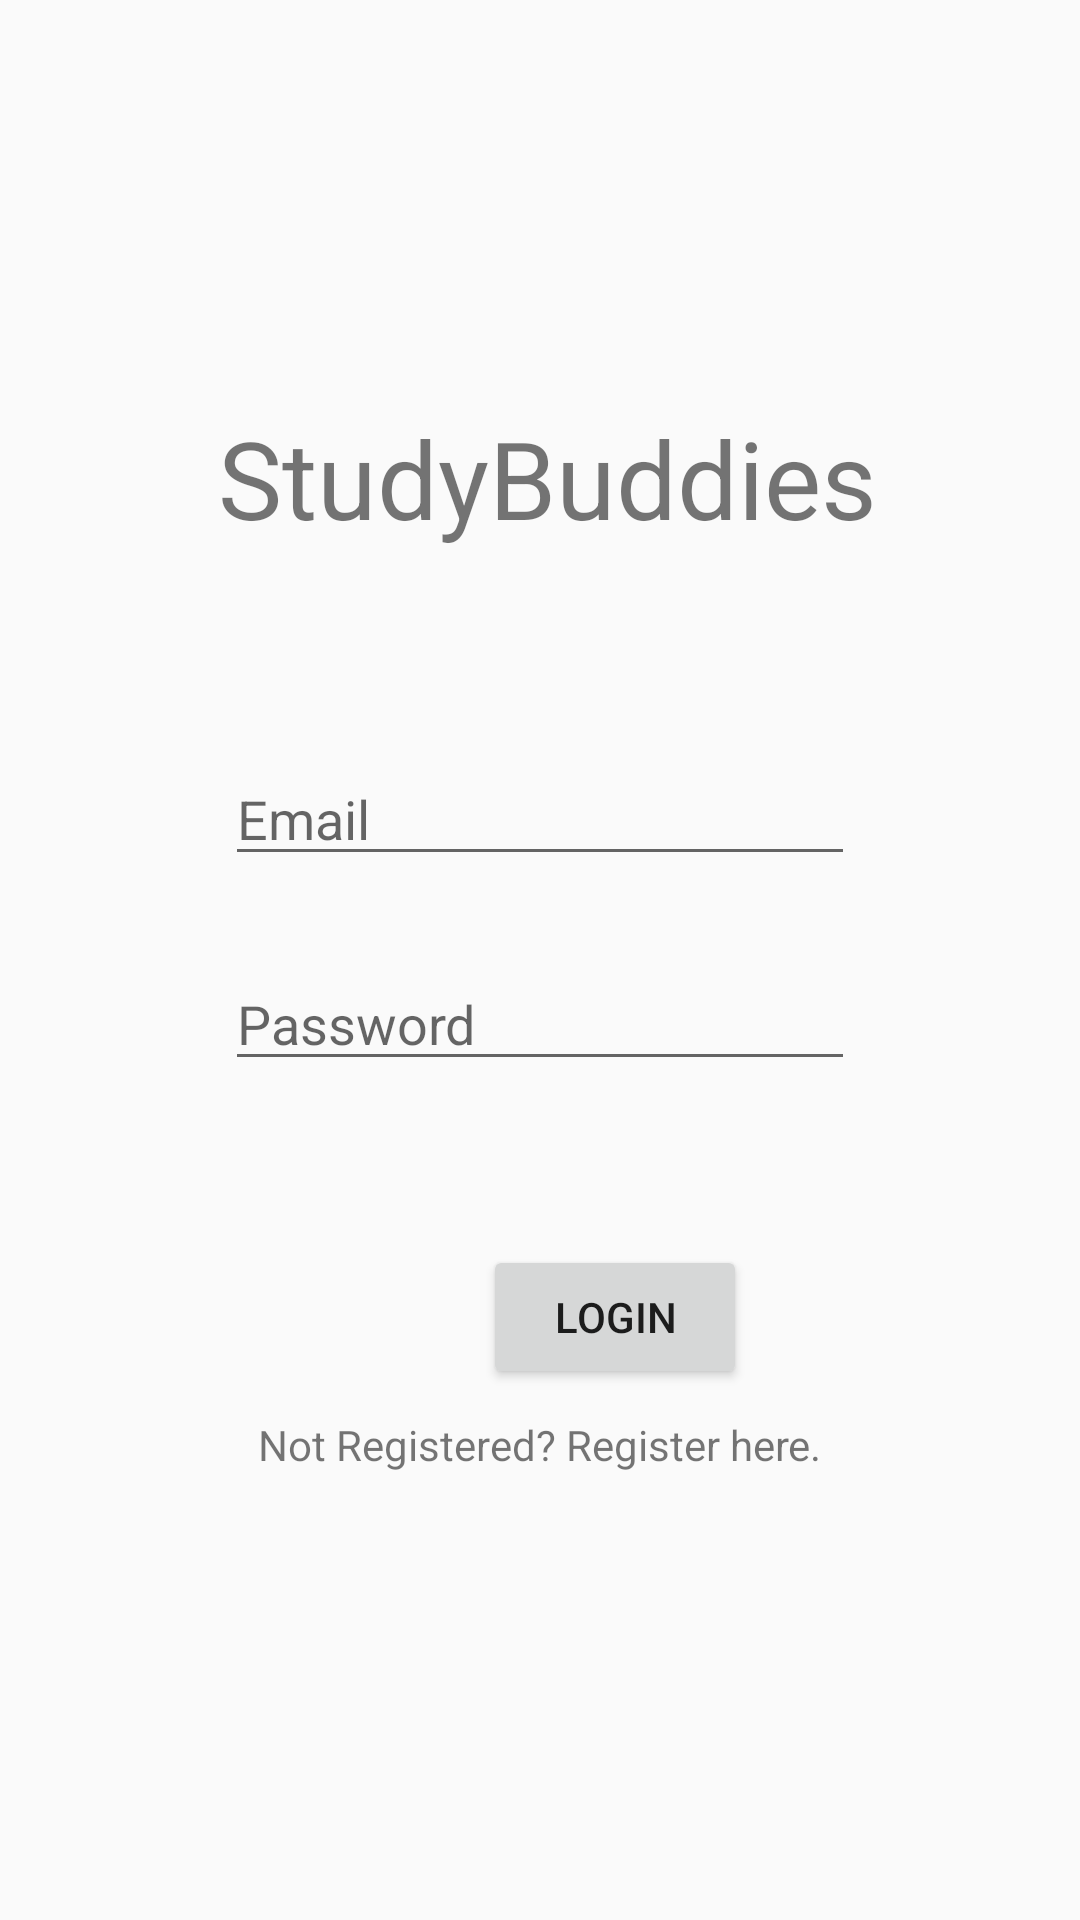

The Android layout XML behind this screen, and the referenced resources:
<!-- AndroidManifest.xml: application theme AppTheme -->
<!-- res/layout/activity_login.xml -->
<?xml version="1.0" encoding="utf-8"?>
<androidx.constraintlayout.widget.ConstraintLayout xmlns:android="http://schemas.android.com/apk/res/android"
    xmlns:app="http://schemas.android.com/apk/res-auto"
    xmlns:tools="http://schemas.android.com/tools"
    android:layout_width="match_parent"
    android:layout_height="match_parent"
    tools:context=".Login">

    <TextView
        android:id="@+id/CreateBtn"
        android:layout_width="wrap_content"
        android:layout_height="wrap_content"
        android:layout_marginBottom="140dp"
        android:text="Not Registered? Register here."
        app:layout_constraintBottom_toBottomOf="parent"
        app:layout_constraintEnd_toEndOf="parent"
        app:layout_constraintStart_toStartOf="parent"
        app:layout_constraintTop_toBottomOf="@+id/LoginBtn" />

    <EditText
        android:id="@+id/lemail"
        android:layout_width="wrap_content"
        android:layout_height="wrap_content"
        android:ems="10"
        android:hint="Email"
        android:inputType="textPersonName"
        app:layout_constraintBottom_toBottomOf="parent"
        app:layout_constraintEnd_toEndOf="parent"
        app:layout_constraintStart_toStartOf="parent"
        app:layout_constraintTop_toBottomOf="@+id/textView"
        app:layout_constraintVertical_bias="0.162" />

    <Button
        android:id="@+id/LoginBtn"
        android:layout_width="wrap_content"
        android:layout_height="wrap_content"
        android:layout_marginStart="161dp"
        android:layout_marginTop="52dp"
        android:layout_marginEnd="162dp"
        android:text="Login"
        app:layout_constraintBottom_toBottomOf="parent"
        app:layout_constraintEnd_toEndOf="parent"
        app:layout_constraintHorizontal_bias="0.0"
        app:layout_constraintStart_toStartOf="parent"
        app:layout_constraintTop_toBottomOf="@+id/lPassword"
        app:layout_constraintVertical_bias="0.015" />

    <EditText
        android:id="@+id/lPassword"
        android:layout_width="wrap_content"
        android:layout_height="wrap_content"
        android:ems="10"
        android:hint="Password"
        android:inputType="textPassword"
        app:layout_constraintBottom_toBottomOf="parent"
        app:layout_constraintEnd_toEndOf="parent"
        app:layout_constraintStart_toStartOf="parent"
        app:layout_constraintTop_toBottomOf="@+id/lemail"
        app:layout_constraintVertical_bias="0.088" />

    <TextView
        android:id="@+id/textView"
        android:layout_width="wrap_content"
        android:layout_height="wrap_content"
        android:text="StudyBuddies"
        android:textSize="36sp"
        app:layout_constraintBottom_toBottomOf="parent"
        app:layout_constraintEnd_toEndOf="parent"
        app:layout_constraintHorizontal_bias="0.518"
        app:layout_constraintStart_toStartOf="parent"
        app:layout_constraintTop_toTopOf="parent"
        app:layout_constraintVertical_bias="0.228" />

    <ProgressBar
        android:id="@+id/progressBar1"
        style="?android:attr/progressBarStyle"
        android:layout_width="wrap_content"
        android:layout_height="wrap_content"
        android:visibility="invisible"
        app:layout_constraintBottom_toBottomOf="parent"
        app:layout_constraintEnd_toEndOf="parent"
        app:layout_constraintStart_toStartOf="parent"
        app:layout_constraintTop_toBottomOf="@+id/CreateBtn"
        app:layout_constraintVertical_bias="0.26999998" />
</androidx.constraintlayout.widget.ConstraintLayout>
<!-- resources referenced by this layout -->
<resources>
  <style name="AppTheme" parent="Theme.AppCompat.Light.NoActionBar">
          
          <item name="colorPrimary">@color/colorPrimary</item>
          <item name="colorPrimaryDark">@color/colorPrimaryDark</item>
          <item name="colorAccent">@color/colorAccent</item>
      </style>
  <color name="colorPrimary">#008577</color>
  <color name="colorPrimaryDark">#00574B</color>
  <color name="colorAccent">#D81B60</color>
</resources>
